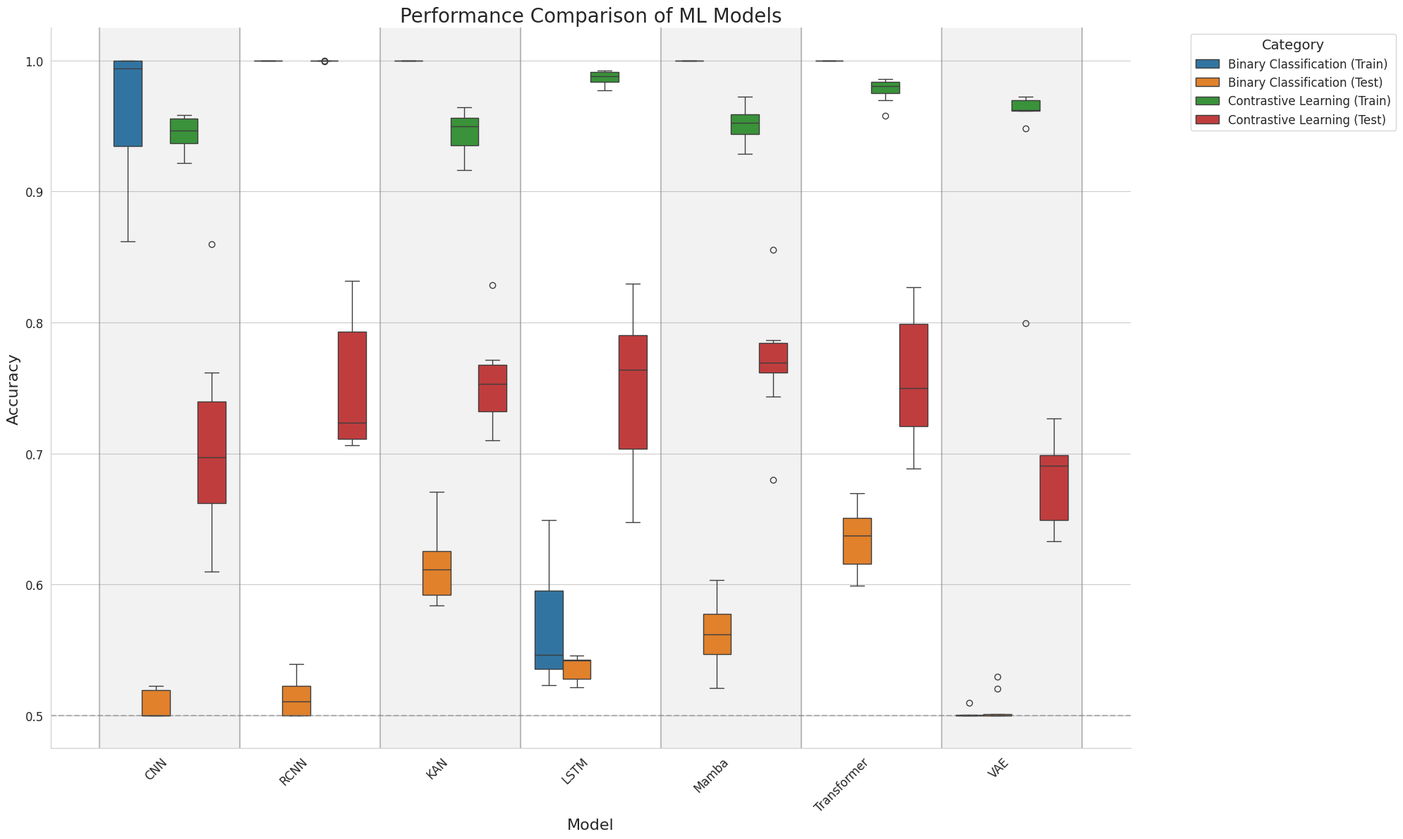

Recreate this plot in Python. (Note: this script raises an exception after producing the figure.)
import matplotlib.pyplot as plt
import seaborn as sns
import pandas as pd
import numpy as np

ml_models_data = {
    "CNN": {
        "binary_classification": {
            "train": [0.9997, 1.0000, 0.9942, 1.0000, 0.9825, 0.9995, 0.9942, 0.9186, 0.8621, 0.8621],
            "test": [0.5227, 0.5217, 0.5000, 0.5000, 0.5000, 0.5000, 0.5197, 0.5000, 0.5187,0.5000]
        },
        "contrastive_learning": {
            "train": [0.9417, 0.9354, 0.9504, 0.9569, 0.9581, 0.9215, 0.9524, 0.9583, 0.9332, 0.9430],
            "test": [0.6550, 0.6677, 0.7318, 0.7057, 0.7423, 0.7618, 0.6600, 0.8598, 0.6096, 0.6883]
        }
    },
    "RCNN": {
        "binary_classification": {
            "train": [1.0000, 1.0000, 1.0000, 1.0000, 1.0000, 1.0000, 1.0000, 1.0000, 1.0000, 1.0000],
            "test": [0.5000, 0.5000, 0.5217, 0.5228, 0.5238, 0.5000, 0.5227, 0.5000, 0.5395, 0.5000]
        },
        "contrastive_learning": {
            "train": [1.0000, 1.0000, 0.9996, 1.0000, 1.0000, 1.0000, 1.0000, 1.0000, 0.9991, 1.0000],
            "test": [0.7965, 0.7060, 0.7165, 0.7826, 0.8062, 0.7090, 0.7107, 0.7131, 0.7303, 0.8318]
        }
    },
    "KAN": {
        "binary_classification": {
            "train": [1.0000, 1.0000, 1.0000, 1.0000, 1.0000, 1.0000, 1.0000, 1.0000, 1.0000, 1.0000],
            "test": [0.6262, 0.5838, 0.6231, 0.5871, 0.5871, 0.6706, 0.6335, 0.6065, 0.6109, 0.6119],
        },
        "contrastive_learning": {
            "train": [0.9322, 0.9164, 0.9472, 0.9553, 0.9643, 0.9528, 0.9453, 0.9562, 0.9593, 0.9184],
            "test": [0.7098, 0.7710, 0.7098, 0.7526, 0.7529, 0.8288, 0.7469, 0.7648, 0.7178, 0.7540, 0.7715]
        }
    },
    "LSTM": {
        "binary_classification": {
            "train": [0.5233, 0.6380, 0.5463, 0.5337, 0.5967, 0.5233, 0.6491, 0.5463, 0.5402, 0.5907],
            "test": [0.5217, 0.5414, 0.5424, 0.5238, 0.5425, 0.5455, 0.5414, 0.5424, 0.5238, 0.5425],
        },
        "contrastive_learning": {
            "train": [0.9848, 0.9917, 0.9883, 0.9914, 0.9834, 0.9878, 0.9923, 0.9780, 0.9774, 0.9900],
            "test": [0.7529, 0.7685, 0.6841, 0.6474, 0.7623, 0.7975, 0.8294, 0.8104, 0.7656, 0.6869]
        }
    },
    "Mamba": {
        "binary_classification": {
            "train": [1.0000, 1.0000, 1.0000, 1.0000, 1.0000, 1.0000, 1.0000, 1.0000, 1.0000, 1.0000],
            "test": [0.5725, 0.5838, 0.6034, 0.5602, 0.5633, 0.5414, 0.5580, 0.5434, 0.5789, 0.5207],
        },
        "contrastive_learning": {
            "train": [0.9289, 0.9450, 0.9424, 0.9438, 0.9726, 0.9579, 0.9591, 0.9491, 0.9554, 0.9698],
            "test": [0.7435, 0.6800, 0.7709, 0.7852, 0.7614, 0.7682, 0.7819, 0.7633, 0.7866, 0.8557]
        }
    },
    "Transformer": {
        "binary_classification": {
            "train": [1.0000, 1.0000, 1.0000, 1.0000, 1.0000, 1.0000, 1.0000, 1.0000, 1.0000],
            "test": [0.6254, 0.6105, 0.5990, 0.6446, 0.6497, 0.6696, 0.6302, 0.6609, 0.6129, 0.6510],
        },
        "contrastive_learning": {
            "train": [0.9857, 0.9697, 0.9581, 0.9816, 0.9793, 0.9779, 0.9846, 0.9740, 0.9818, 0.9852],
            "test": [0.7898, 0.7317, 0.7557, 0.7440, 0.7091, 0.6887, 0.8270, 0.7174, 0.8042, 0.8022],
        }
    },
    "VAE": {
        "binary_classification": {
            "train": [0.5003, 0.5005, 0.5097, 0.5000, 0.5000, 0.5000, 0.5000, 0.5000, 0.5000, 0.5000],
            "test": [0.5000, 0.5204, 0.5297, 0.5010, 0.5000, 0.5000, 0.5000, 0.5000, 0.5000, 0.5000],
        },
        "contrastive_learning": {
            "train": [0.9480, 0.9716, 0.9723, 0.9689, 0.9621, 0.9618, 0.9698, 0.7994, 0.9620],
            "test": [0.6493, 0.7054, 0.6328, 0.6985, 0.6431, 0.7270, 0.6929, 0.6660, 0.6905]
        }
    }
}

# Prepare data for plotting
plot_data = []
for model, tasks in ml_models_data.items():
    for task, phases in tasks.items():
        for phase, values in phases.items():
            for value in values:
                plot_data.append({
                    'Model': model,
                    'Task': task,
                    'Phase': phase,
                    'Accuracy': value
                })

df = pd.DataFrame(plot_data)

# Create a new column that combines Task and Phase
df['Category'] = df['Task'] + '_' + df['Phase']

# Set up the plot style
plt.figure(figsize=(20, 12))
sns.set_style("whitegrid")

# Define color palette
colors = {
    'binary_classification_train': '#1f77b4',  # blue
    'binary_classification_test': '#ff7f0e',   # orange
    'contrastive_learning_train': '#2ca02c',   # green
    'contrastive_learning_test': '#d62728'     # red
}

# Create the box plot
ax = sns.boxplot(x='Model', y='Accuracy', hue='Category', 
                 data=df, palette=colors, 
                 hue_order=['binary_classification_train', 'binary_classification_test', 
                            'contrastive_learning_train', 'contrastive_learning_test'])

# Customize the plot
plt.title('Performance Comparison of ML Models', fontsize=20)
plt.xlabel('Model', fontsize=16)
plt.ylabel('Accuracy', fontsize=16)
plt.xticks(rotation=45, ha='right', fontsize=12)
plt.yticks(fontsize=12)

# Modify legend
handles, labels = ax.get_legend_handles_labels()
plt.legend(handles, ['Binary Classification (Train)', 'Binary Classification (Test)', 
                     'Contrastive Learning (Train)', 'Contrastive Learning (Test)'], 
           title='Category', title_fontsize='14', fontsize='12', 
           bbox_to_anchor=(1.05, 1), loc='upper left')

# Add a horizontal line for 0.5 accuracy
plt.axhline(y=0.5, color='gray', linestyle='--', alpha=0.5)

# Add vertical grid lines and shading
num_models = len(df['Model'].unique())
for i in range(num_models + 1):
    plt.axvline(x=i-0.5, color='gray', linestyle='-', alpha=0.5)
    if i % 2 == 0:
        plt.axvspan(i-0.5, i+0.5, facecolor='gray', alpha=0.1)

# Remove top and right spines
sns.despine()

# Adjust layout and display the plot
plt.tight_layout()
plt.savefig("figures/boxplot.png")
plt.show()

# Print summary statistics
for model in ml_models_data.keys():
    print(f"\n{model}:")
    for task in ['binary_classification', 'contrastive_learning']:
        if task in ml_models_data[model]:
            for phase in ['train', 'test']:
                data = ml_models_data[model][task][phase]
                print(f"  {task.replace('_', ' ').title()} - {phase.title()}:")
                print(f"    Mean = {np.mean(data):.4f}, Std = {np.std(data):.4f}")
